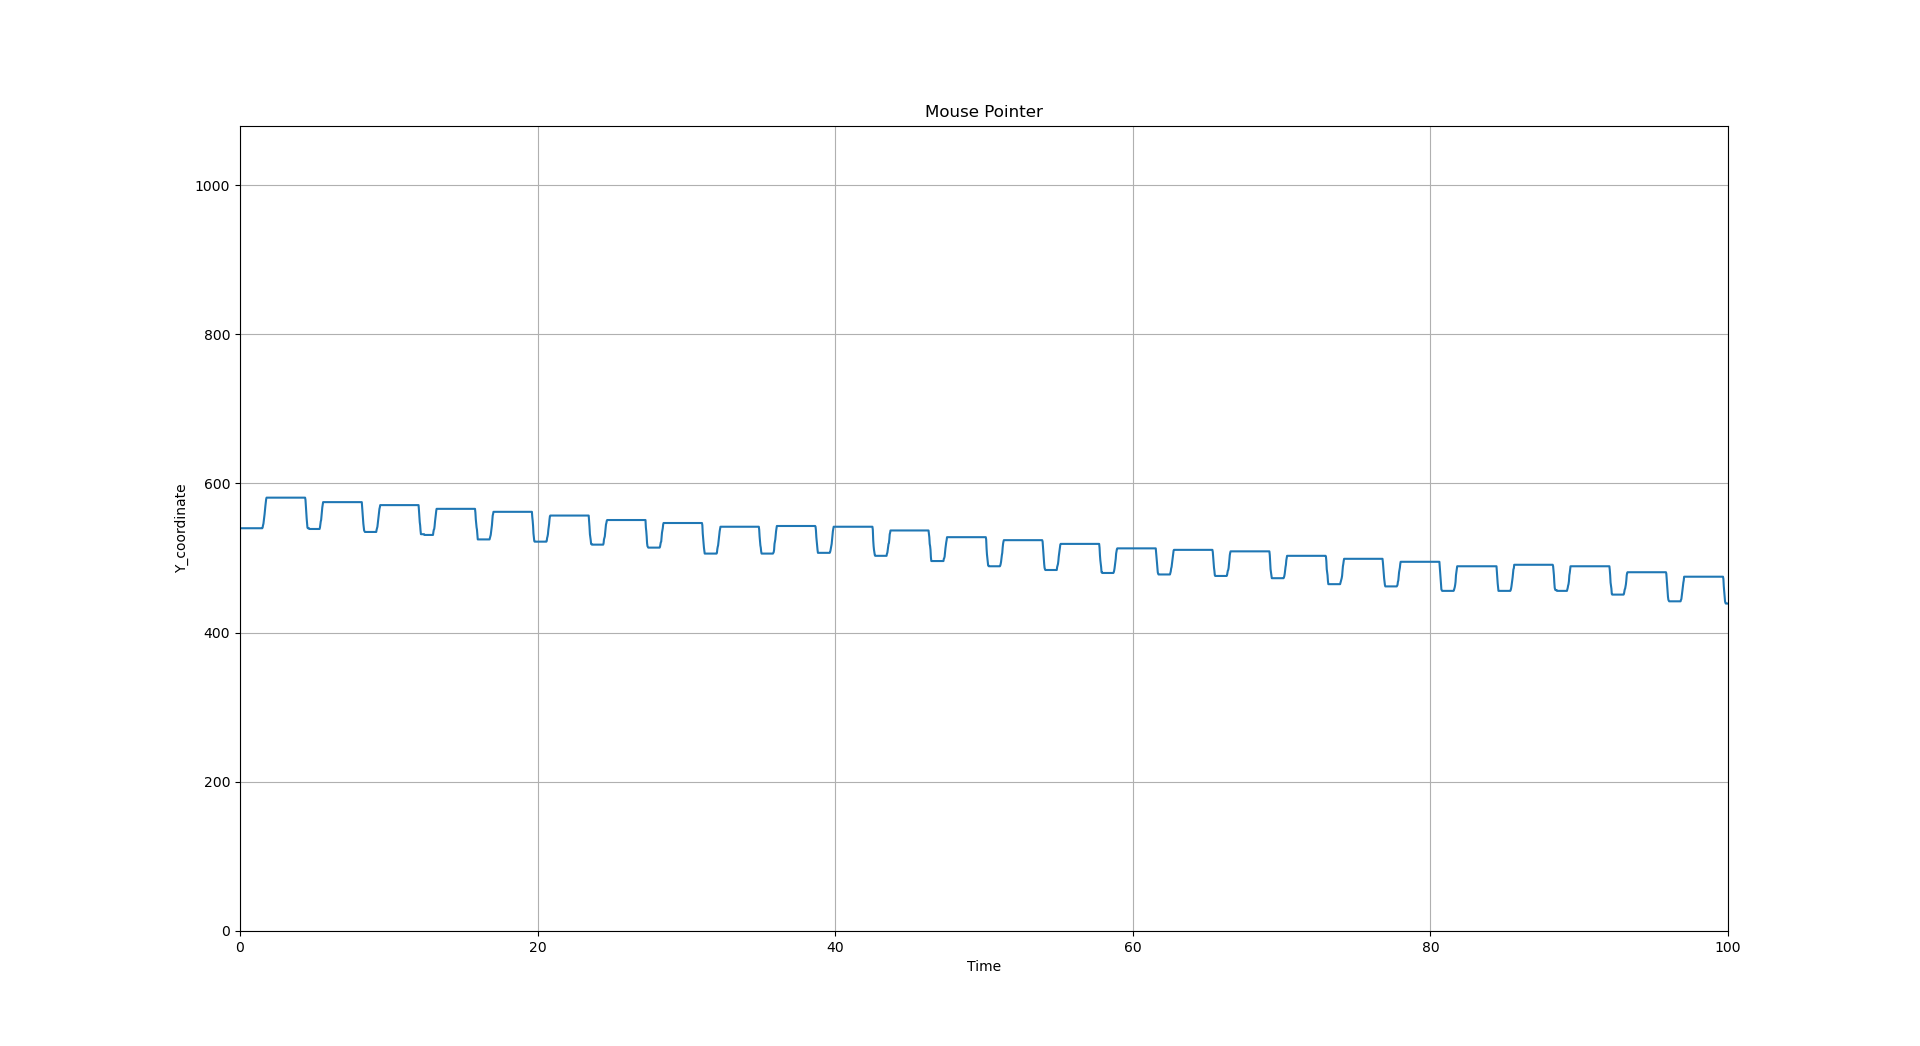

The data file committed next to this chart (first rows):
, time, value
0, 0, 540
1, 0.06751, 540.0
2, 0.09957, 540.0
3, 0.671, 540.0
4, 0.4251, 540.0
5, 0.4513, 540.0
6, 0.4767, 540.0
7, 0.504, 540.0
8, 0.5313, 540.0
9, 0.5578, 540.0
10, 0.5831, 540.0
11, 0.6097, 540.0
12, 0.6351, 540.0
13, 0.6634, 540.0
14, 0.6889, 540.0
15, 0.7165, 540.0
16, 0.7415, 540.0
17, 0.7709, 540.0
18, 0.7963, 540.0
19, 0.8247, 540.0
20, 0.8478, 540.0
21, 0.8763, 540.0
22, 0.8995, 540.0
23, 0.9245, 540.0
24, 0.9494, 540.0
25, 0.9767, 540.0
26, 1.001, 540.0
27, 1.026, 540.0
28, 1.054, 540.0
29, 1.079, 540.0
30, 1.105, 540.0
31, 1.129, 540.0
32, 1.155, 540.0
33, 1.182, 540.0
34, 1.206, 540.0
35, 1.231, 540.0
36, 1.258, 540.0
37, 1.285, 540.0
38, 1.31, 540.0
39, 1.336, 540.0
40, 1.362, 540.0
41, 1.388, 540.0
42, 1.416, 540.0
43, 1.441, 540.0
44, 1.469, 540.0
45, 1.494, 540.0
46, 1.52, 540.0
47, 1.547, 541.0
48, 1.574, 544.0
49, 1.601, 546.0
50, 1.627, 550.0
51, 1.653, 553.0
52, 1.68, 559.0
53, 1.705, 565.0
54, 1.734, 570.0
55, 1.758, 575.0
56, 1.785, 579.0
57, 1.812, 581.0
58, 1.839, 581.0
59, 1.864, 581.0
... 3,741 more rows
